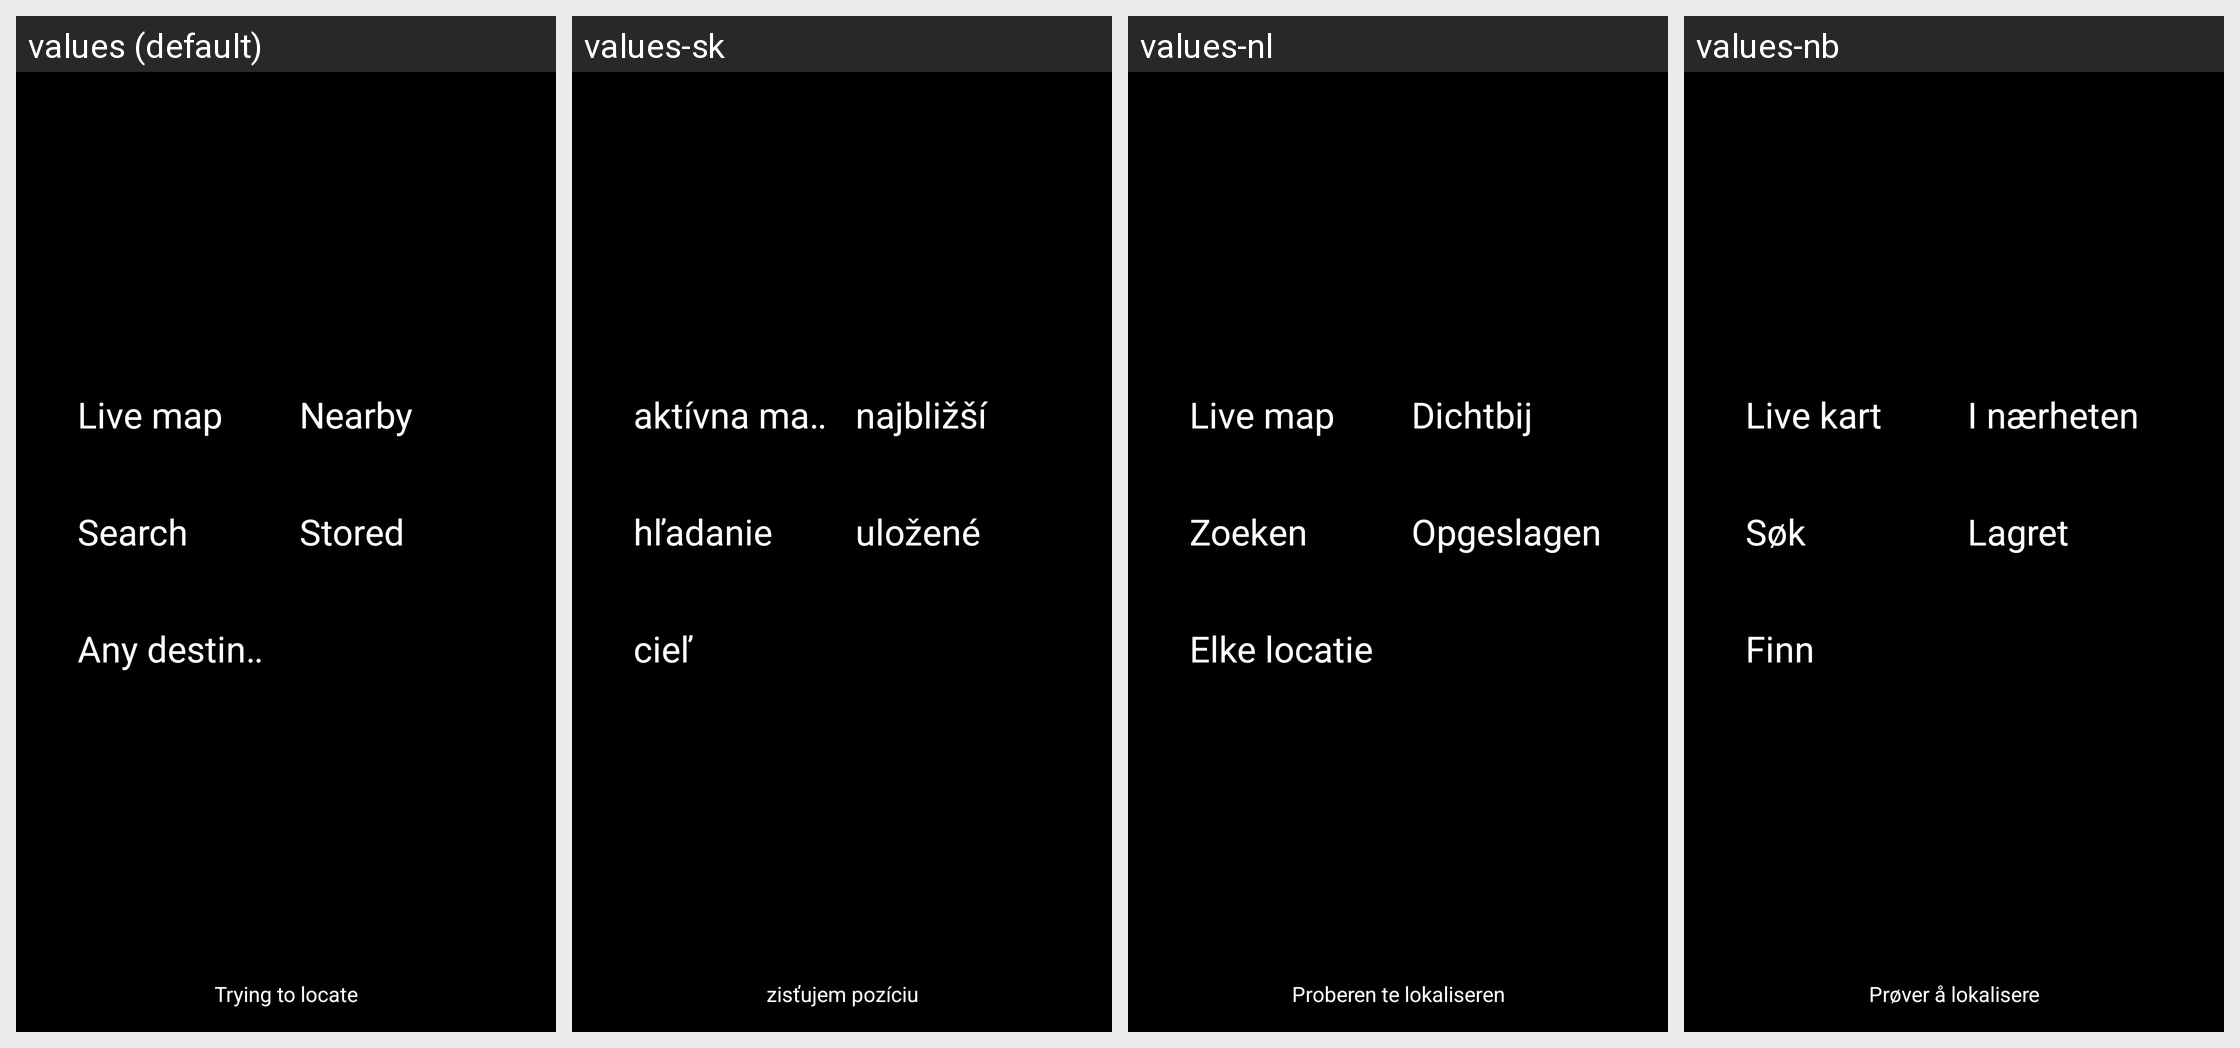

For this localized Android screen grid, give each drawn string resource with its value in every locale shown.
Android screen res/layout/main_blocks_dark.xml rendered under 4 locales, left to right: values (default), values-sk, values-nl, values-nb. Device: Nexus 5 (rendered at 1080×1920; each locale shown at half size, 540×960, under a caption strip naming it); theme cgeo.
Other locales in the repository, not shown: values-cs, values-da, values-de, values-es, values-fr, values-hu, values-ja, values-pl, values-pt, values-sv.
Strings drawn on this screen, with the default value and each locale's value (text and hints the layout hard-codes, and strings that could not be matched under every locale, appear in the picture but are not listed):

live_map_button
  values: Live map
  values-sk: aktívna mapa
  values-nl: Live map
  values-nb: Live kart

caches_nearby_button
  values: Nearby
  values-sk: najbližší
  values-nl: Dichtbij
  values-nb: I nærheten

advanced_search_button
  values: Search
  values-sk: hľadanie
  values-nl: Zoeken
  values-nb: Søk

stored_caches_button
  values: Stored
  values-sk: uložené
  values-nl: Opgeslagen
  values-nb: Lagret

any_button
  values: Any destination
  values-sk: cieľ
  values-nl: Elke locatie
  values-nb: Finn

loc_trying
  values: Trying to locate
  values-sk: zisťujem pozíciu
  values-nl: Proberen te lokaliseren
  values-nb: Prøver å lokalisere
